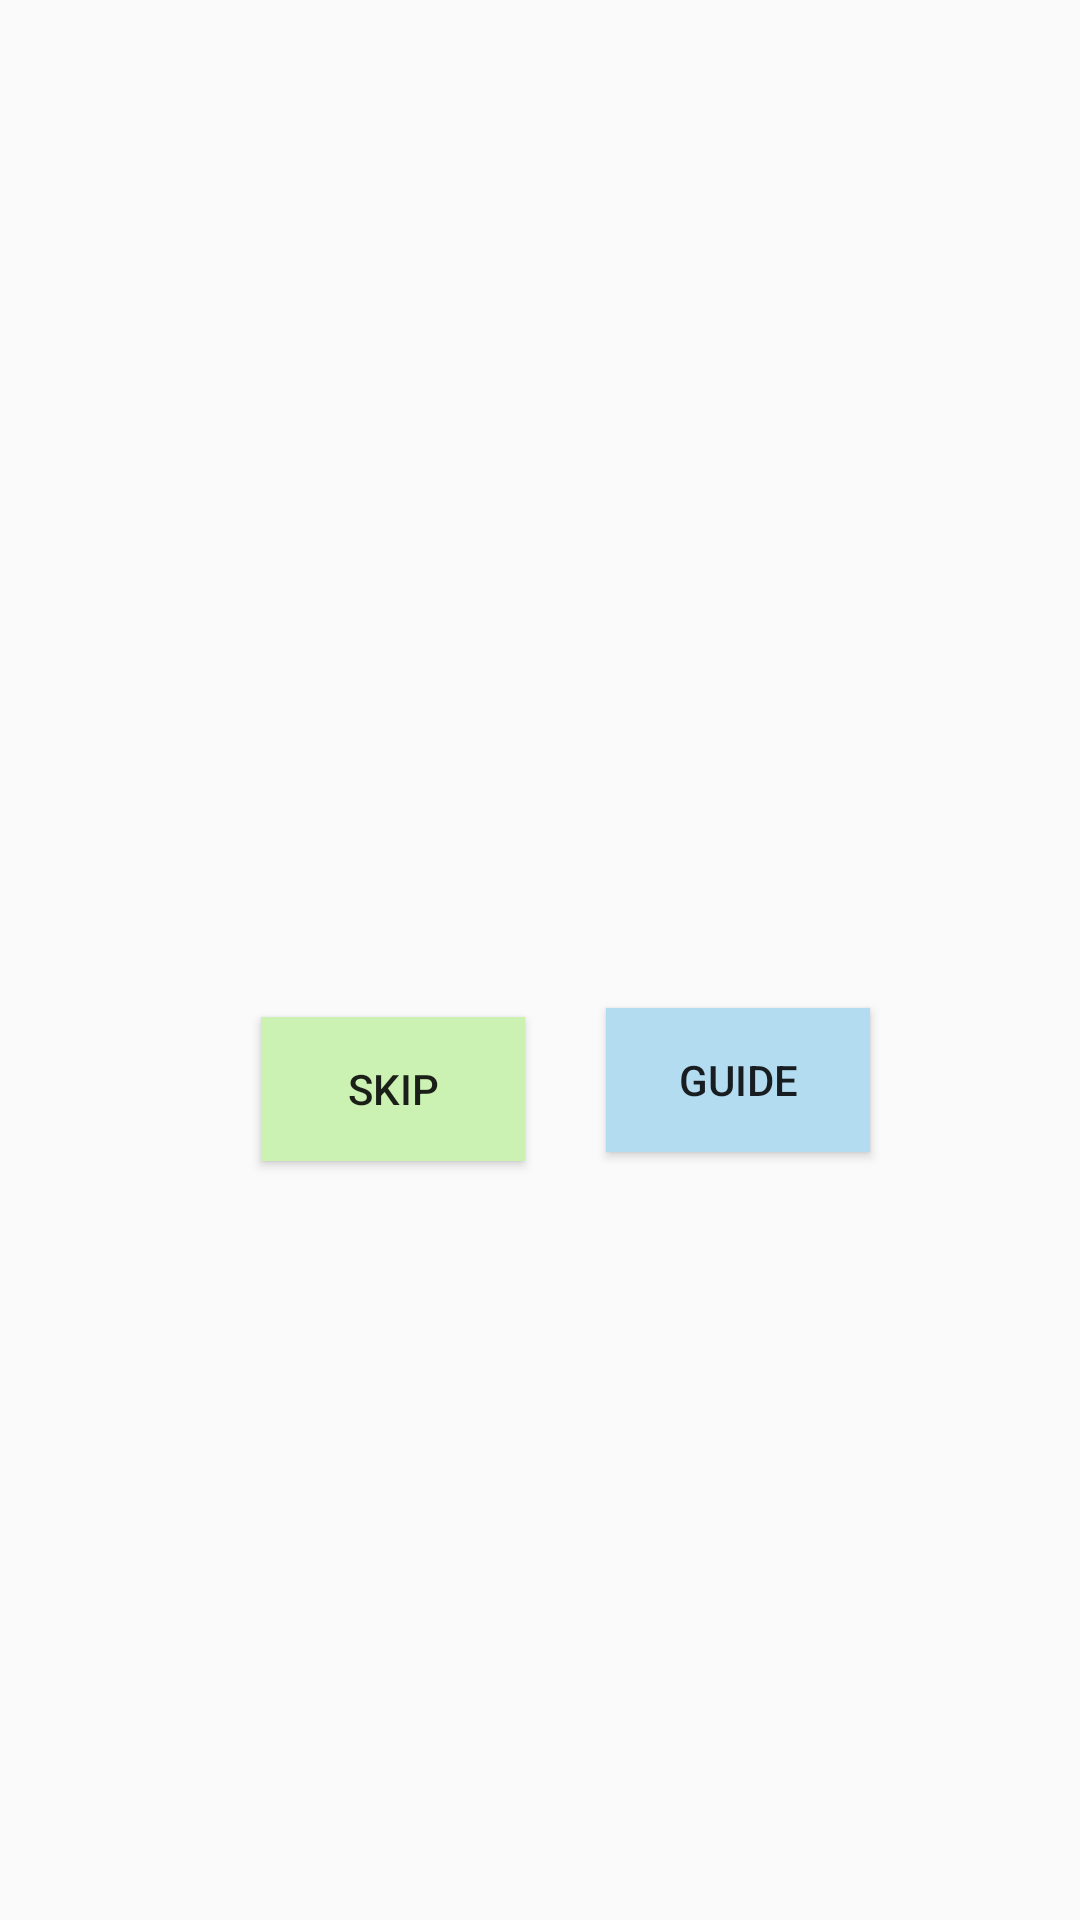

This screen was rendered from an Android layout file. Write that file and the resources it references.
<!-- AndroidManifest.xml: application theme AppTheme -->
<!-- res/layout/activity_home.xml -->
<?xml version="1.0" encoding="utf-8"?>
<RelativeLayout xmlns:android="http://schemas.android.com/apk/res/android"
    xmlns:app="http://schemas.android.com/apk/res-auto"
    xmlns:tools="http://schemas.android.com/tools"
    android:layout_width="match_parent"
    android:layout_height="match_parent"
    tools:context=".HomeActivity"
    android:animateLayoutChanges="true"
    android:background="@drawable/choice"
    >

    <TextView
        android:id="@+id/Username"
        android:layout_width="900dp"
        android:layout_height="wrap_content"
        android:layout_alignParentEnd="true"
        android:layout_alignParentBottom="true"
        android:layout_marginStart="10dp"
        android:layout_marginEnd="7dp"
        android:layout_marginBottom="372dp"
        android:textSize="30sp" />



    <Button
        android:id="@+id/button4"
        android:layout_width="wrap_content"
        android:layout_height="wrap_content"
        android:layout_alignParentEnd="true"
        android:layout_alignParentBottom="true"
        android:layout_marginEnd="70dp"
        android:layout_marginBottom="256dp"
        android:background="#B3DCF1"
        android:text="Guide" />

    <Button
        android:id="@+id/button5"
        android:layout_width="wrap_content"
        android:layout_height="wrap_content"
        android:layout_alignParentEnd="true"
        android:layout_alignParentBottom="true"
        android:layout_marginEnd="185dp"
        android:layout_marginBottom="253dp"
        android:background="#CBF1B3"
        android:text="Skip" />

    
        
        
        
        
        
        
    


</RelativeLayout>
<!-- resources referenced by this layout -->
<resources>
  <style name="AppTheme" parent="Theme.AppCompat.Light.NoActionBar">
          
          <item name="colorPrimary">@color/colorPrimary</item>
          <item name="colorPrimaryDark">@color/colorPrimaryDark</item>
          <item name="colorAccent">@color/colorAccent</item>
      </style>
  <!-- not gathered from this repository: default colours our renderer supplied (Android Studio template values) -->
  <color name="colorPrimary">#FF6200EE</color>
  <color name="colorPrimaryDark">#FF3700B3</color>
  <color name="colorAccent">#FF03DAC5</color>
</resources>
